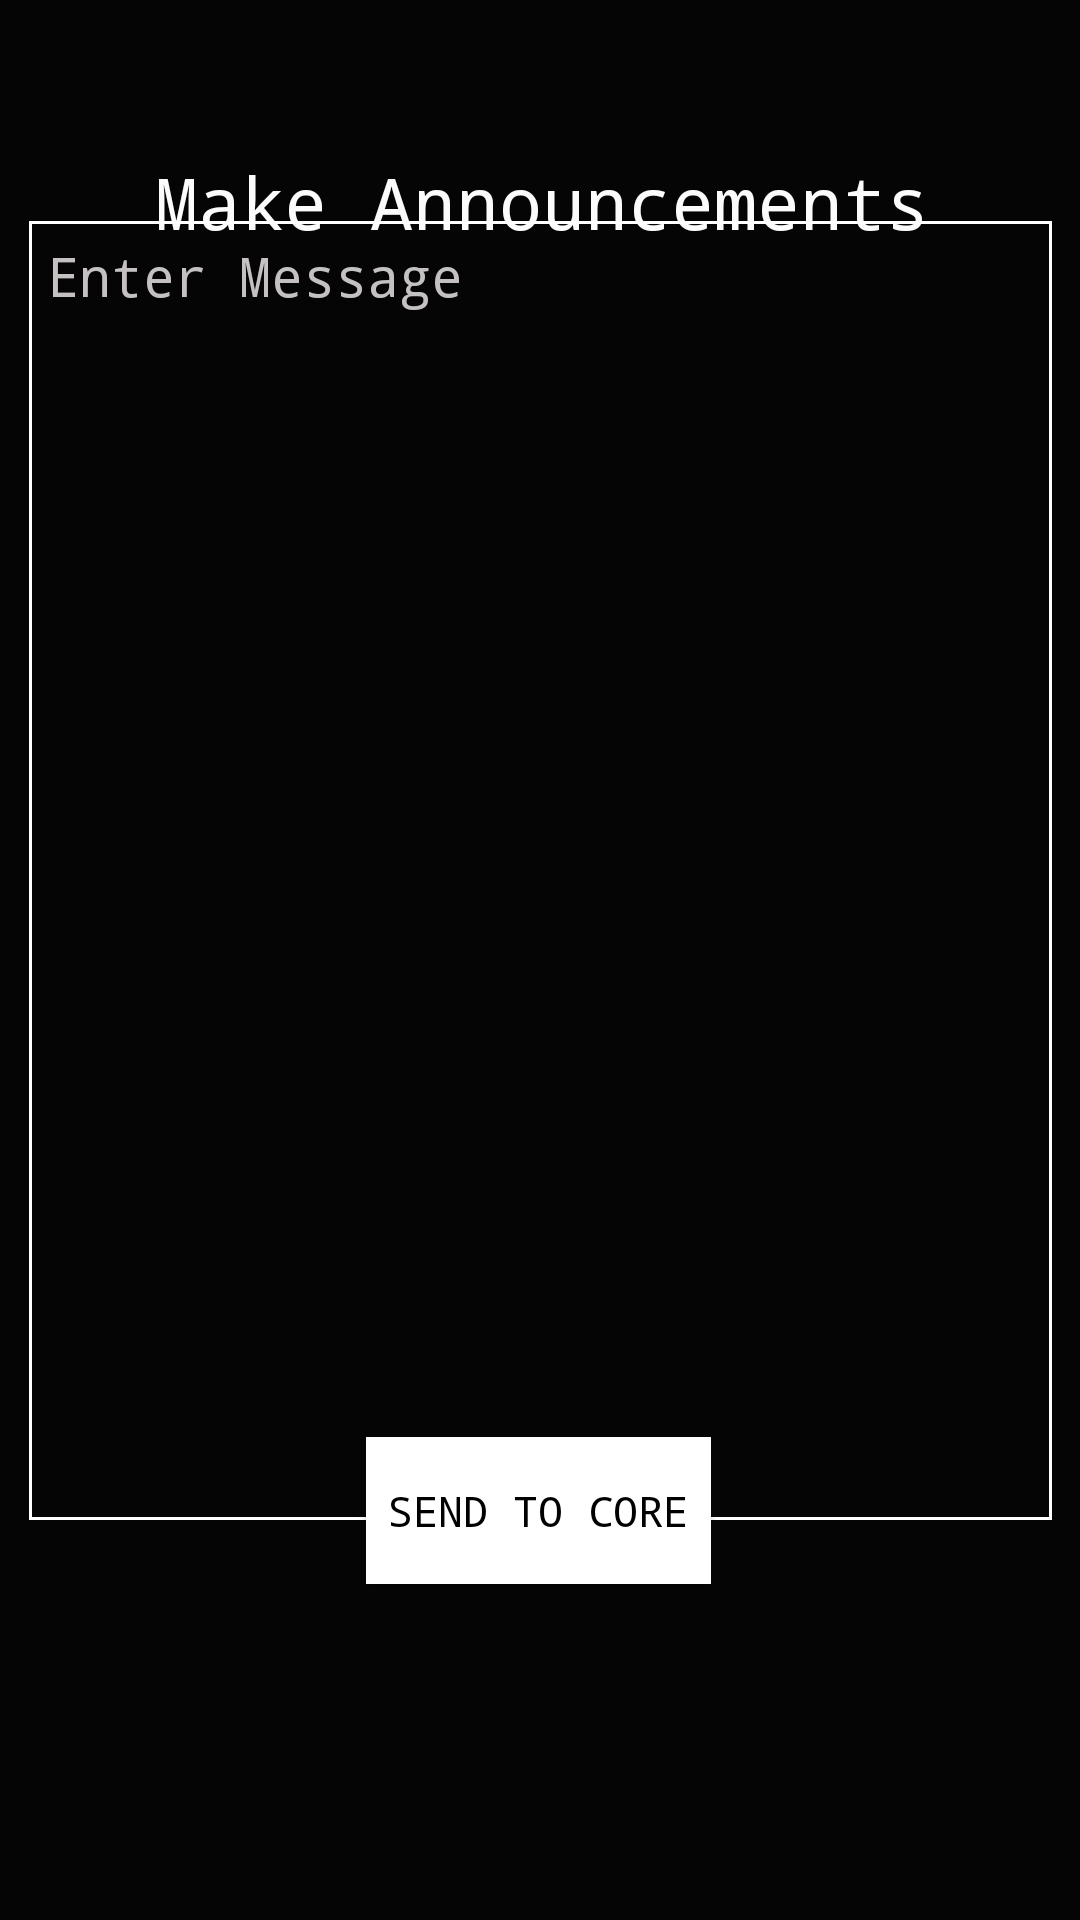

This screen was rendered from an Android layout file. Write that file and the resources it references.
<!-- AndroidManifest.xml: application theme Theme.ISTE -->
<!-- res/layout/activity_board_announcements.xml -->
<?xml version="1.0" encoding="utf-8"?>
<androidx.constraintlayout.widget.ConstraintLayout xmlns:android="http://schemas.android.com/apk/res/android"
    xmlns:app="http://schemas.android.com/apk/res-auto"
    xmlns:tools="http://schemas.android.com/tools"
    android:layout_width="match_parent"
    android:layout_height="match_parent"
    tools:context=".BoardAnnouncements"
    android:background="#050505">

    <TextView
        android:id="@+id/textView4"
        android:layout_width="wrap_content"
        android:layout_height="wrap_content"
        android:layout_marginStart="76dp"
        android:layout_marginTop="51dp"
        android:layout_marginEnd="75dp"
        android:fontFamily="monospace"
        android:text="Make Announcements"
        android:textAlignment="viewStart"
        android:textColor="#FBFBFB"
        android:textSize="24sp"
        app:layout_constraintEnd_toEndOf="parent"
        app:layout_constraintStart_toStartOf="parent"
        app:layout_constraintTop_toTopOf="parent" />

    <EditText
        android:id="@+id/announcementText"
        android:layout_width="341dp"
        android:layout_height="433dp"
        android:layout_marginStart="37dp"
        android:layout_marginTop="36dp"
        android:layout_marginEnd="37dp"
        android:layout_marginBottom="18dp"
        android:background="@drawable/border"
        android:ems="10"
        android:fontFamily="monospace"
        android:gravity="start|top"
        android:hint="Enter Message"
        android:inputType="textMultiLine"
        android:paddingLeft="6sp"
        android:paddingTop="6sp"
        android:paddingEnd="6sp"
        android:paddingRight="6sp"
        android:paddingBottom="6sp"
        android:textColor="#FFFFFF"
        android:textColorHint="#C5C1C1"
        app:layout_constraintBottom_toTopOf="@+id/sendMailButton"
        app:layout_constraintEnd_toEndOf="parent"
        app:layout_constraintStart_toStartOf="parent"
        app:layout_constraintTop_toBottomOf="@+id/textView4" />

    <Button
        android:id="@+id/sendMailButton"
        android:layout_width="115dp"
        android:layout_height="49dp"
        android:layout_marginStart="143dp"
        android:layout_marginEnd="144dp"
        android:layout_marginBottom="112dp"
        android:background="#FFFFFF"
        android:fontFamily="monospace"
        android:text="Send To Core"
        android:textColor="#000000"
        app:layout_constraintBottom_toBottomOf="parent"
        app:layout_constraintEnd_toEndOf="parent"
        app:layout_constraintStart_toStartOf="parent" />
</androidx.constraintlayout.widget.ConstraintLayout>
<!-- resources referenced by this layout -->
<resources>
  <!-- drawable border (drawable) -->
  <shape xmlns:android="http://schemas.android.com/apk/res/android" android:shape="rectangle" >
          <stroke android:width="1dip" android:color="#FFF"/>
      </shape>
  <style name="Theme.ISTE" parent="Theme.AppCompat.DayNight.NoActionBar">
          
          <item name="colorPrimary">@color/purple_500</item>
          <item name="colorPrimaryVariant">@color/purple_700</item>
          <item name="colorOnPrimary">@color/white</item>
          
          <item name="colorSecondary">@color/teal_200</item>
          <item name="colorSecondaryVariant">@color/teal_700</item>
          <item name="colorOnSecondary">@color/black</item>
          
          <item name="android:statusBarColor" tools:targetApi="l">?attr/colorPrimaryVariant</item>
          
      </style>
  <!-- not gathered from this repository: default colours our renderer supplied (Android Studio template values) -->
  <color name="purple_500">#FF6200EE</color>
  <color name="purple_700">#FF3700B3</color>
  <color name="teal_200">#FF03DAC5</color>
  <color name="teal_700">#FF018786</color>
  <color name="black">#FF000000</color>
  <color name="white">#FFFFFFFF</color>
</resources>
